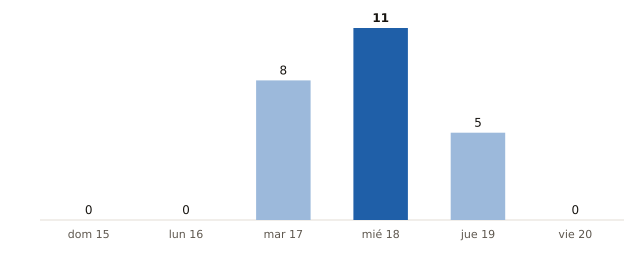

The file beside this chart, header and first rows:
fecha, municipios_prob_90_o_mas
2026-11-15, 0
2026-11-16, 0
2026-11-17, 8
2026-11-18, 11
2026-11-19, 5
2026-11-20, 0
